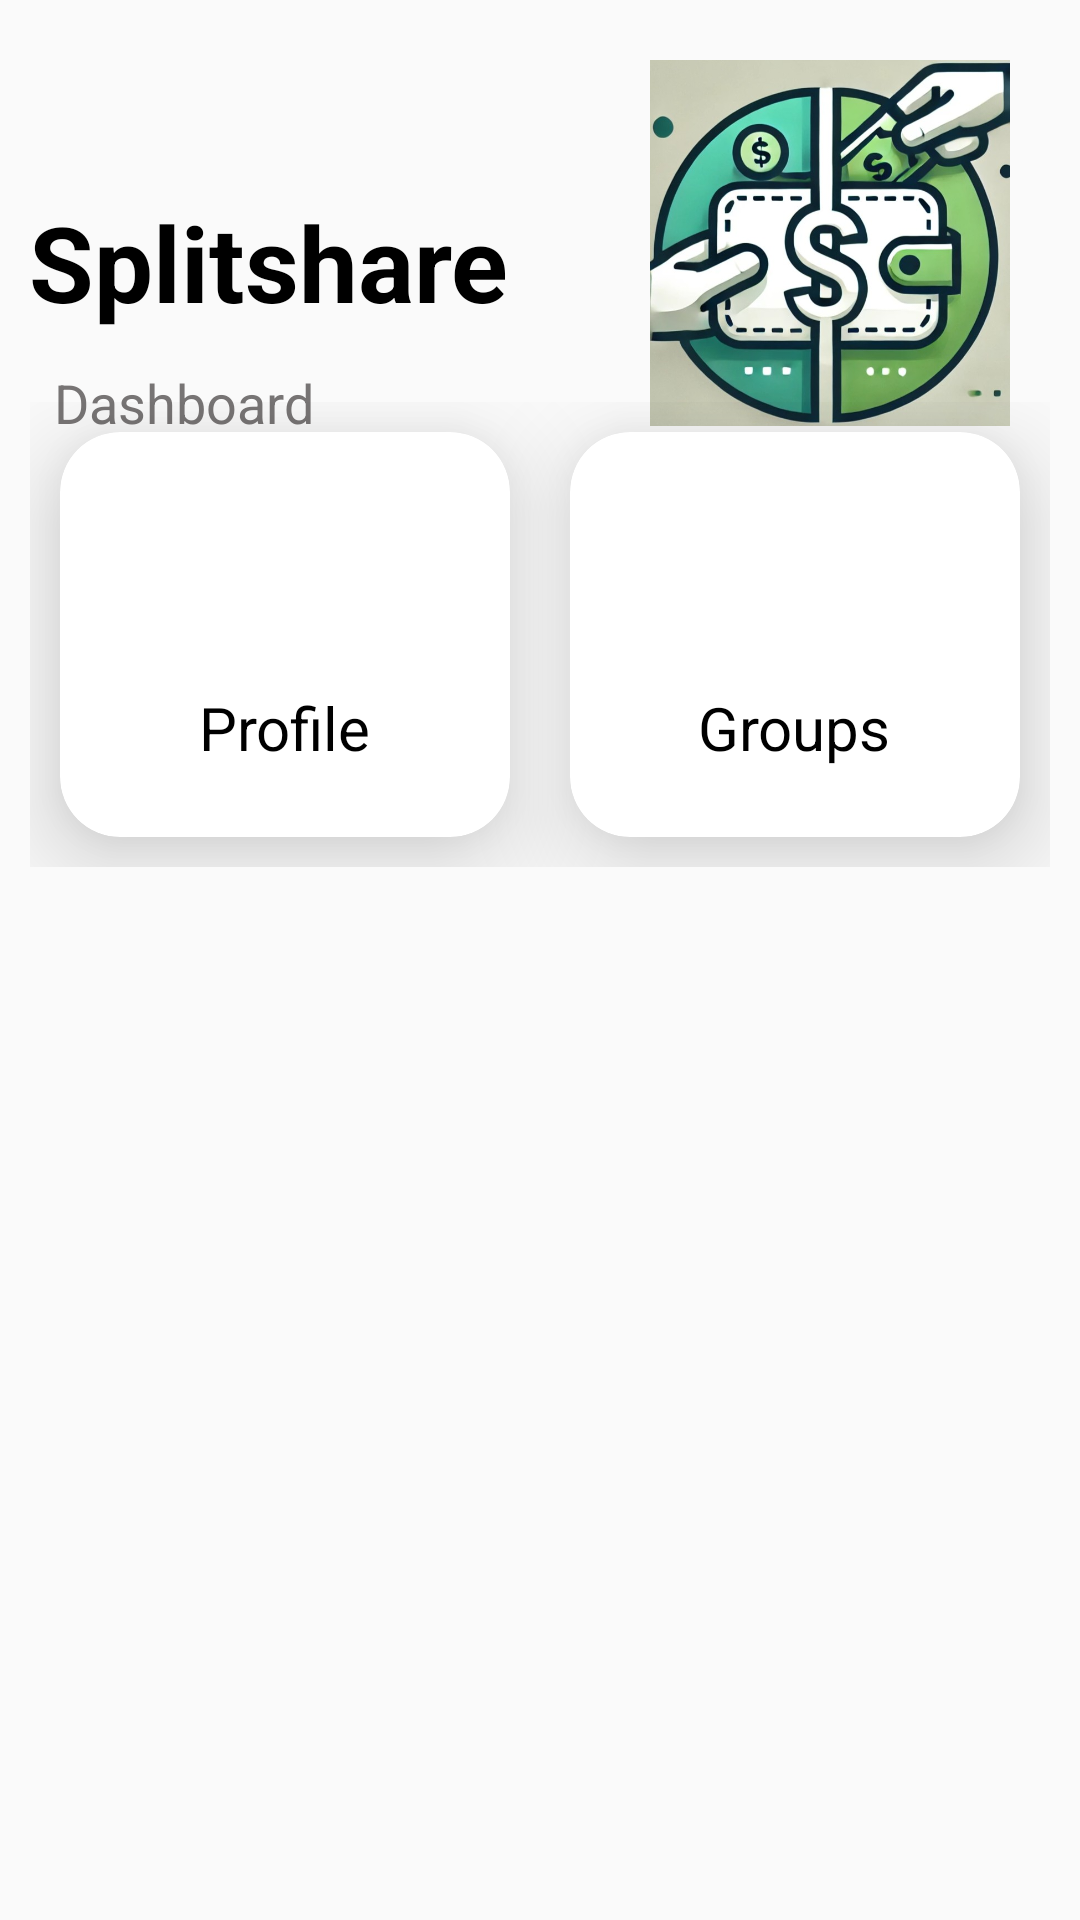

Reconstruct the res/layout file that produces this screen, plus the resources it refers to.
<!-- AndroidManifest.xml: application theme Theme.AppCompat.Light -->
<!-- res/layout/activity_dashboard.xml -->
<?xml version="1.0" encoding="utf-8"?>
<ScrollView
    xmlns:android="http://schemas.android.com/apk/res/android"
    xmlns:app="http://schemas.android.com/apk/res-auto"
    xmlns:tools="http://schemas.android.com/tools"
    android:layout_width="match_parent"
    android:layout_height="match_parent"
    tools:context=".MainActivity">

    <androidx.constraintlayout.widget.ConstraintLayout
        android:layout_width="match_parent"
        android:layout_height="wrap_content"
        android:id="@+id/constraint"
        android:layout_marginTop="20dp">

        <TextView
            android:id="@+id/splitshare"
            android:layout_width="191dp"
            android:layout_height="50dp"
            android:layout_marginStart="18dp"
            android:layout_marginTop="44dp"
            android:text="@string/splitshare"
            android:textColor="@color/colortextfirst"
            android:textSize="35sp"
            android:textStyle="bold"
            app:layout_constraintEnd_toStartOf="@+id/logotemp"
            app:layout_constraintStart_toStartOf="parent"
            app:layout_constraintTop_toTopOf="parent" />

        <TextView
            android:id="@+id/dash"
            android:layout_width="0dp"
            android:layout_height="wrap_content"
            android:layout_marginStart="18dp"
            android:layout_marginTop="8dp"
            android:text="@string/dashboard"
            android:textColor="@color/colortextsecond"
            android:textSize="18sp"
            app:layout_constraintEnd_toStartOf="@+id/logotemp"
            app:layout_constraintHorizontal_bias="0.0"
            app:layout_constraintStart_toStartOf="parent"
            app:layout_constraintTop_toBottomOf="@+id/splitshare" />

        <ImageView
            android:id="@+id/logotemp"
            android:layout_width="152dp"
            android:layout_height="122dp"
            android:layout_marginEnd="16dp"
            android:contentDescription="@string/splitshare"
            android:src="@drawable/logo"
            app:layout_constraintEnd_toEndOf="parent"
            app:layout_constraintStart_toEndOf="@+id/splitshare"
            app:layout_constraintTop_toTopOf="parent" />

        <LinearLayout
            android:layout_width="0dp"
            android:layout_height="175dp"
            android:id="@+id/row1"
            android:orientation="horizontal"
            android:layout_marginTop="10dp"
            android:padding="10dp"
            app:layout_constraintHorizontal_bias="0.0"
            app:layout_constraintStart_toStartOf="parent"
            app:layout_constraintEnd_toEndOf="parent"
            app:layout_constraintTop_toBottomOf="@+id/splitshare">

            <androidx.cardview.widget.CardView
                android:id="@+id/group_card"
                android:layout_width="0dp"
                android:layout_height="match_parent"
                android:layout_margin="10dp"
                android:layout_weight="1"
                app:cardCornerRadius="20dp"
                app:cardElevation="20dp">

                <RelativeLayout
                    android:layout_width="match_parent"
                    android:layout_height="match_parent">

                    <TextView
                        android:layout_width="wrap_content"
                        android:layout_height="wrap_content"
                        android:id="@+id/groups"
                        android:text="@string/profile"
                        android:textSize="20sp"
                        android:textColor="@color/colortextfirst"
                        android:layout_centerHorizontal="true"
                        android:layout_below="@id/group_image"/>

                    <ImageView
                        android:layout_width="70dp"
                        android:layout_height="70dp"
                        android:id="@+id/group_image"
                        android:src="@drawable/profile"
                        android:layout_marginTop="15dp"
                        android:layout_centerHorizontal="true"
                        android:contentDescription="@string/groups"/>

                </RelativeLayout>

            </androidx.cardview.widget.CardView>

            <androidx.cardview.widget.CardView
                android:id="@+id/group_list"
                android:layout_width="0dp"
                android:layout_height="match_parent"
                android:layout_margin="10dp"
                android:layout_weight="1"
                app:cardCornerRadius="20dp"
                app:cardElevation="20dp">

                <RelativeLayout
                    android:layout_width="match_parent"
                    android:layout_height="match_parent">

                    <TextView
                        android:id="@+id/tracking"
                        android:layout_width="wrap_content"
                        android:layout_height="wrap_content"
                        android:layout_below="@id/trackmoney"
                        android:layout_centerHorizontal="true"
                        android:text="@string/groups"
                        android:textColor="@color/colortextfirst"
                        android:textSize="20sp" />

                    <ImageView
                        android:id="@+id/trackmoney"
                        android:layout_width="70dp"
                        android:layout_height="70dp"
                        android:layout_centerHorizontal="true"
                        android:layout_marginTop="15dp"
                        android:contentDescription="@string/groups"
                        android:src="@drawable/groups" />

                </RelativeLayout>

            </androidx.cardview.widget.CardView>

        </LinearLayout>

        <LinearLayout
            android:layout_width="0dp"
            android:layout_height="175dp"
            android:id="@+id/row2"
            android:orientation="horizontal"
            android:layout_marginTop="10dp"
            android:padding="10dp"
            app:layout_constraintHorizontal_bias="0.0"
            app:layout_constraintStart_toStartOf="parent"
            app:layout_constraintEnd_toEndOf="parent"
            app:layout_constraintTop_toBottomOf="@+id/row1">





        </LinearLayout>


    </androidx.constraintlayout.widget.ConstraintLayout>
</ScrollView>
<!-- resources referenced by this layout -->
<resources>
  <color name="colortextfirst">#000000</color>
  <color name="colortextsecond">#777474</color>
  <!-- drawable logo: jpg bitmap (drawable, 85233 bytes) -->
  <string name="dashboard">Dashboard</string>
  <string name="groups">Groups</string>
  <string name="profile">Profile</string>
  <string name="splitshare">Splitshare</string>
</resources>
